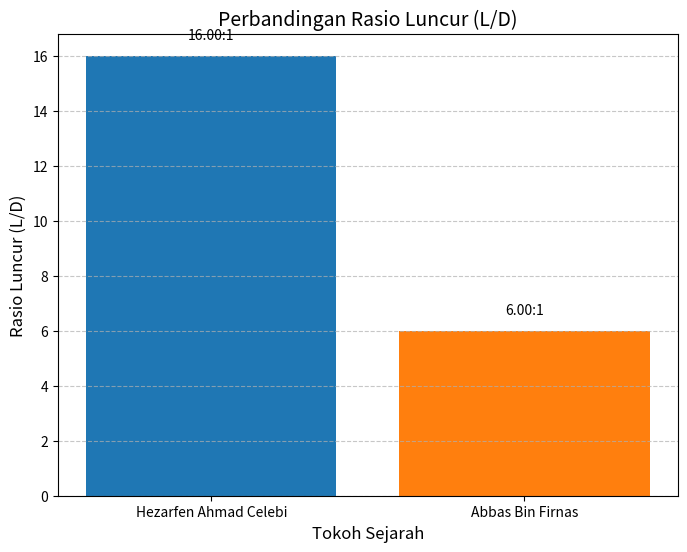
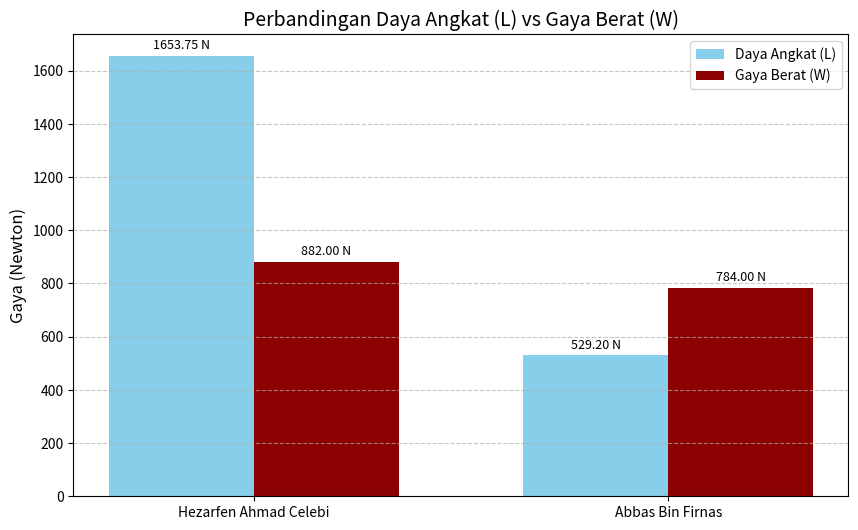

Reproduce these figures in Python, in order.
import matplotlib.pyplot as plt
import numpy as np

GRAVITASI = 9.8      # Percepatan gravitasi (m/s^2)
RHO_UDARA = 1.225    # Kepadatan udara (kg/m^3)

H_NAMA = "Hezarfen Ahmad Celebi"
H_MASSA = 90.0
H_V = 15.0
H_A = 15.0
H_CL = 0.8
H_CD = 0.05
H_D_VER = 60.0

H_W = H_MASSA * GRAVITASI
H_L = 0.5 * RHO_UDARA * (H_V ** 2) * H_A * H_CL
H_D = 0.5 * RHO_UDARA * (H_V ** 2) * H_A * H_CD
H_GR = H_L / H_D


B_NAMA = "Abbas Bin Firnas"
B_MASSA = 80.0
B_V = 12.0
B_A = 10.0
B_CL = 0.6
B_CD = 0.1
B_D_VER = 20.0

B_W = B_MASSA * GRAVITASI
B_L = 0.5 * RHO_UDARA * (B_V ** 2) * B_A * B_CL
B_D = 0.5 * RHO_UDARA * (B_V ** 2) * B_A * B_CD
B_GR = B_L / B_D


# Data yang akan divisualisasikan
nama_tokoh = [H_NAMA, B_NAMA]
rasio_luncur = [H_GR, B_GR]
gaya_angkat = [H_L, B_L]
gaya_berat = [H_W, B_W]

plt.figure(figsize=(8, 6))
plt.bar(nama_tokoh, rasio_luncur, color=['#1f77b4', '#ff7f0e'])
plt.title('Perbandingan Rasio Luncur (L/D)', fontsize=14)
plt.ylabel('Rasio Luncur (L/D)', fontsize=12)
plt.xlabel('Tokoh Sejarah', fontsize=12)

for i, v in enumerate(rasio_luncur):
    plt.text(i, v + 0.5, f'{v:.2f}:1', ha='center', va='bottom', fontsize=10)

plt.grid(axis='y', linestyle='--', alpha=0.7)
plt.show()

x = np.arange(len(nama_tokoh))  # Label lokasi untuk tokoh
width = 0.35  # Lebar bar

fig, ax = plt.subplots(figsize=(10, 6))
rects1 = ax.bar(x - width/2, gaya_angkat, width, label='Daya Angkat (L)', color='skyblue')
rects2 = ax.bar(x + width/2, gaya_berat, width, label='Gaya Berat (W)', color='darkred')

ax.set_ylabel('Gaya (Newton)', fontsize=12)
ax.set_title('Perbandingan Daya Angkat (L) vs Gaya Berat (W)', fontsize=14)
ax.set_xticks(x)
ax.set_xticklabels(nama_tokoh)
ax.legend()

def autolabel(rects):
    for rect in rects:
        height = rect.get_height()
        ax.annotate(f'{height:.2f} N',
                    xy=(rect.get_x() + rect.get_width() / 2, height),
                    xytext=(0, 3),  # 3 points offset
                    textcoords="offset points",
                    ha='center', va='bottom', fontsize=9)

autolabel(rects1)
autolabel(rects2)

plt.grid(axis='y', linestyle='--', alpha=0.7)
plt.show()